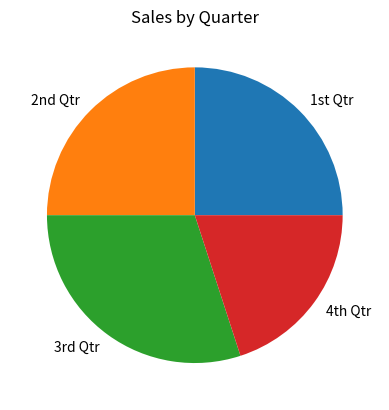

Python code for this plot:
import matplotlib.pyplot as plt
def main():
    sales = [25,25,30,20]
    slice_lables = ['1st Qtr','2nd Qtr','3rd Qtr','4th Qtr']
    plt.bar(sales,slice_lables,color=('r','m','g','k'))
    plt.pie(sales,labels=slice_lables)
    plt.title('Sales by Quarter')
    plt.show()
main()